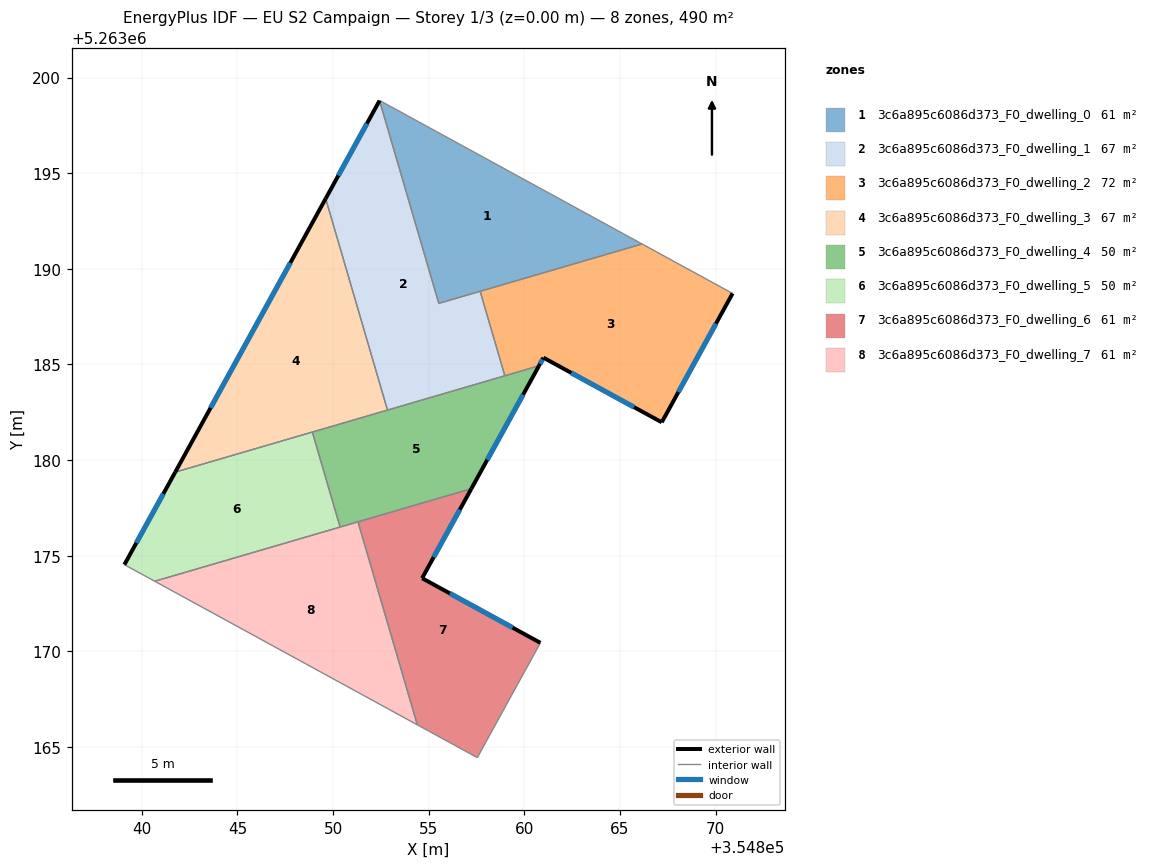
=== STOREY PLAN SPEC (per zone: floor XY polygon, exterior-wall plan segments, windows/doors) ===
zone 1: 3c6a895c6086d373_F0_dwelling_0  (61.1 m²)
  floor: (354866.15, 5263191.30) (354855.53, 5263188.19) (354852.43, 5263198.79)
  interior walls: 4
zone 2: 3c6a895c6086d373_F0_dwelling_1  (66.6 m²)
  floor: (354852.43, 5263198.79) (354855.53, 5263188.19) (354857.69, 5263188.83) (354858.98, 5263184.41) (354852.84, 5263182.62) (354849.61, 5263193.67)
  exterior wall: (354852.43, 5263198.79) – (354849.61, 5263193.67)  [5.8 m]
    window: (354851.77, 5263197.59) – (354850.27, 5263194.87)  [4.9 m²]
  interior walls: 5
zone 3: 3c6a895c6086d373_F0_dwelling_2  (72.0 m²)
  floor: (354870.88, 5263188.71) (354867.18, 5263181.98) (354861.00, 5263185.36) (354860.76, 5263184.93) (354858.98, 5263184.41) (354857.69, 5263188.83) (354866.15, 5263191.30)
  exterior wall: (354867.18, 5263181.98) – (354870.88, 5263188.71)  [7.7 m]
    window: (354868.05, 5263183.56) – (354870.01, 5263187.13)  [6.5 m²]
  exterior wall: (354861.00, 5263185.36) – (354867.18, 5263181.98)  [7.0 m]
    window: (354862.45, 5263184.56) – (354865.73, 5263182.77)  [5.9 m²]
  exterior wall: (354860.76, 5263184.93) – (354861.00, 5263185.36)  [0.5 m]
    window: (354860.82, 5263185.03) – (354860.94, 5263185.26)  [0.4 m²]
  interior walls: 4
zone 4: 3c6a895c6086d373_F0_dwelling_3  (66.6 m²)
  floor: (354849.61, 5263193.67) (354852.84, 5263182.62) (354841.75, 5263179.37)
  exterior wall: (354849.61, 5263193.67) – (354841.75, 5263179.37)  [16.3 m]
    window: (354847.77, 5263190.31) – (354843.59, 5263182.73)  [13.8 m²]
  interior walls: 3
zone 5: 3c6a895c6086d373_F0_dwelling_4  (50.4 m²)
  floor: (354860.76, 5263184.93) (354857.23, 5263178.51) (354850.37, 5263176.50) (354848.91, 5263181.47)
  exterior wall: (354857.23, 5263178.51) – (354860.76, 5263184.93)  [7.3 m]
    window: (354858.06, 5263180.01) – (354859.93, 5263183.42)  [6.2 m²]
  interior walls: 6
zone 6: 3c6a895c6086d373_F0_dwelling_5  (50.4 m²)
  floor: (354848.91, 5263181.47) (354850.37, 5263176.50) (354840.68, 5263173.67) (354839.09, 5263174.54) (354841.75, 5263179.37)
  exterior wall: (354841.75, 5263179.37) – (354839.09, 5263174.54)  [5.5 m]
    window: (354841.12, 5263178.24) – (354839.71, 5263175.67)  [4.7 m²]
  interior walls: 4
zone 7: 3c6a895c6086d373_F0_dwelling_6  (61.2 m²)
  floor: (354857.23, 5263178.51) (354854.65, 5263173.83) (354860.84, 5263170.45) (354857.54, 5263164.45) (354854.40, 5263166.16) (354851.30, 5263176.77)
  exterior wall: (354854.65, 5263173.83) – (354857.23, 5263178.51)  [5.3 m]
    window: (354855.26, 5263174.92) – (354856.62, 5263177.41)  [4.5 m²]
  exterior wall: (354860.84, 5263170.45) – (354854.65, 5263173.83)  [7.0 m]
    window: (354859.39, 5263171.24) – (354856.11, 5263173.03)  [5.9 m²]
  interior walls: 4
zone 8: 3c6a895c6086d373_F0_dwelling_7  (61.2 m²)
  floor: (354851.30, 5263176.77) (354854.40, 5263166.16) (354840.68, 5263173.67)
  interior walls: 4

=== DERIVED (storey summary) ===
Building: EU S2 Campaign
Storey: 1 of 3  (floor level z = 0.00 m)
Storey gross floor area: 489.5 m²
Zones on this storey: 8
  - 3c6a895c6086d373_F0_dwelling_0: floor 61.1 m²
  - 3c6a895c6086d373_F0_dwelling_1: floor 66.6 m²; exterior wall 5.8 m (17.5 m²); 1 window(s) 4.9 m²; WWR 28.1%
  - 3c6a895c6086d373_F0_dwelling_2: floor 72.0 m²; exterior wall 15.2 m (45.7 m²); 3 window(s) 12.8 m²; WWR 28.1%
  - 3c6a895c6086d373_F0_dwelling_3: floor 66.6 m²; exterior wall 16.3 m (49.0 m²); 1 window(s) 13.8 m²; WWR 28.1%
  - 3c6a895c6086d373_F0_dwelling_4: floor 50.4 m²; exterior wall 7.3 m (22.0 m²); 1 window(s) 6.2 m²; WWR 28.1%
  - 3c6a895c6086d373_F0_dwelling_5: floor 50.4 m²; exterior wall 5.5 m (16.6 m²); 1 window(s) 4.7 m²; WWR 28.1%
  - 3c6a895c6086d373_F0_dwelling_6: floor 61.2 m²; exterior wall 12.4 m (37.2 m²); 2 window(s) 10.5 m²; WWR 28.1%
  - 3c6a895c6086d373_F0_dwelling_7: floor 61.2 m²
Zone adjacency (shared interzone walls):
  - 3c6a895c6086d373_F0_dwelling_0 ↔ 3c6a895c6086d373_F0_dwelling_1
  - 3c6a895c6086d373_F0_dwelling_0 ↔ 3c6a895c6086d373_F0_dwelling_2
  - 3c6a895c6086d373_F0_dwelling_1 ↔ 3c6a895c6086d373_F0_dwelling_2
  - 3c6a895c6086d373_F0_dwelling_1 ↔ 3c6a895c6086d373_F0_dwelling_3
  - 3c6a895c6086d373_F0_dwelling_1 ↔ 3c6a895c6086d373_F0_dwelling_4
  - 3c6a895c6086d373_F0_dwelling_2 ↔ 3c6a895c6086d373_F0_dwelling_4
  - 3c6a895c6086d373_F0_dwelling_3 ↔ 3c6a895c6086d373_F0_dwelling_4
  - 3c6a895c6086d373_F0_dwelling_3 ↔ 3c6a895c6086d373_F0_dwelling_5
  - 3c6a895c6086d373_F0_dwelling_4 ↔ 3c6a895c6086d373_F0_dwelling_5
  - 3c6a895c6086d373_F0_dwelling_4 ↔ 3c6a895c6086d373_F0_dwelling_6
  - 3c6a895c6086d373_F0_dwelling_4 ↔ 3c6a895c6086d373_F0_dwelling_7
  - 3c6a895c6086d373_F0_dwelling_5 ↔ 3c6a895c6086d373_F0_dwelling_7
  - 3c6a895c6086d373_F0_dwelling_6 ↔ 3c6a895c6086d373_F0_dwelling_7